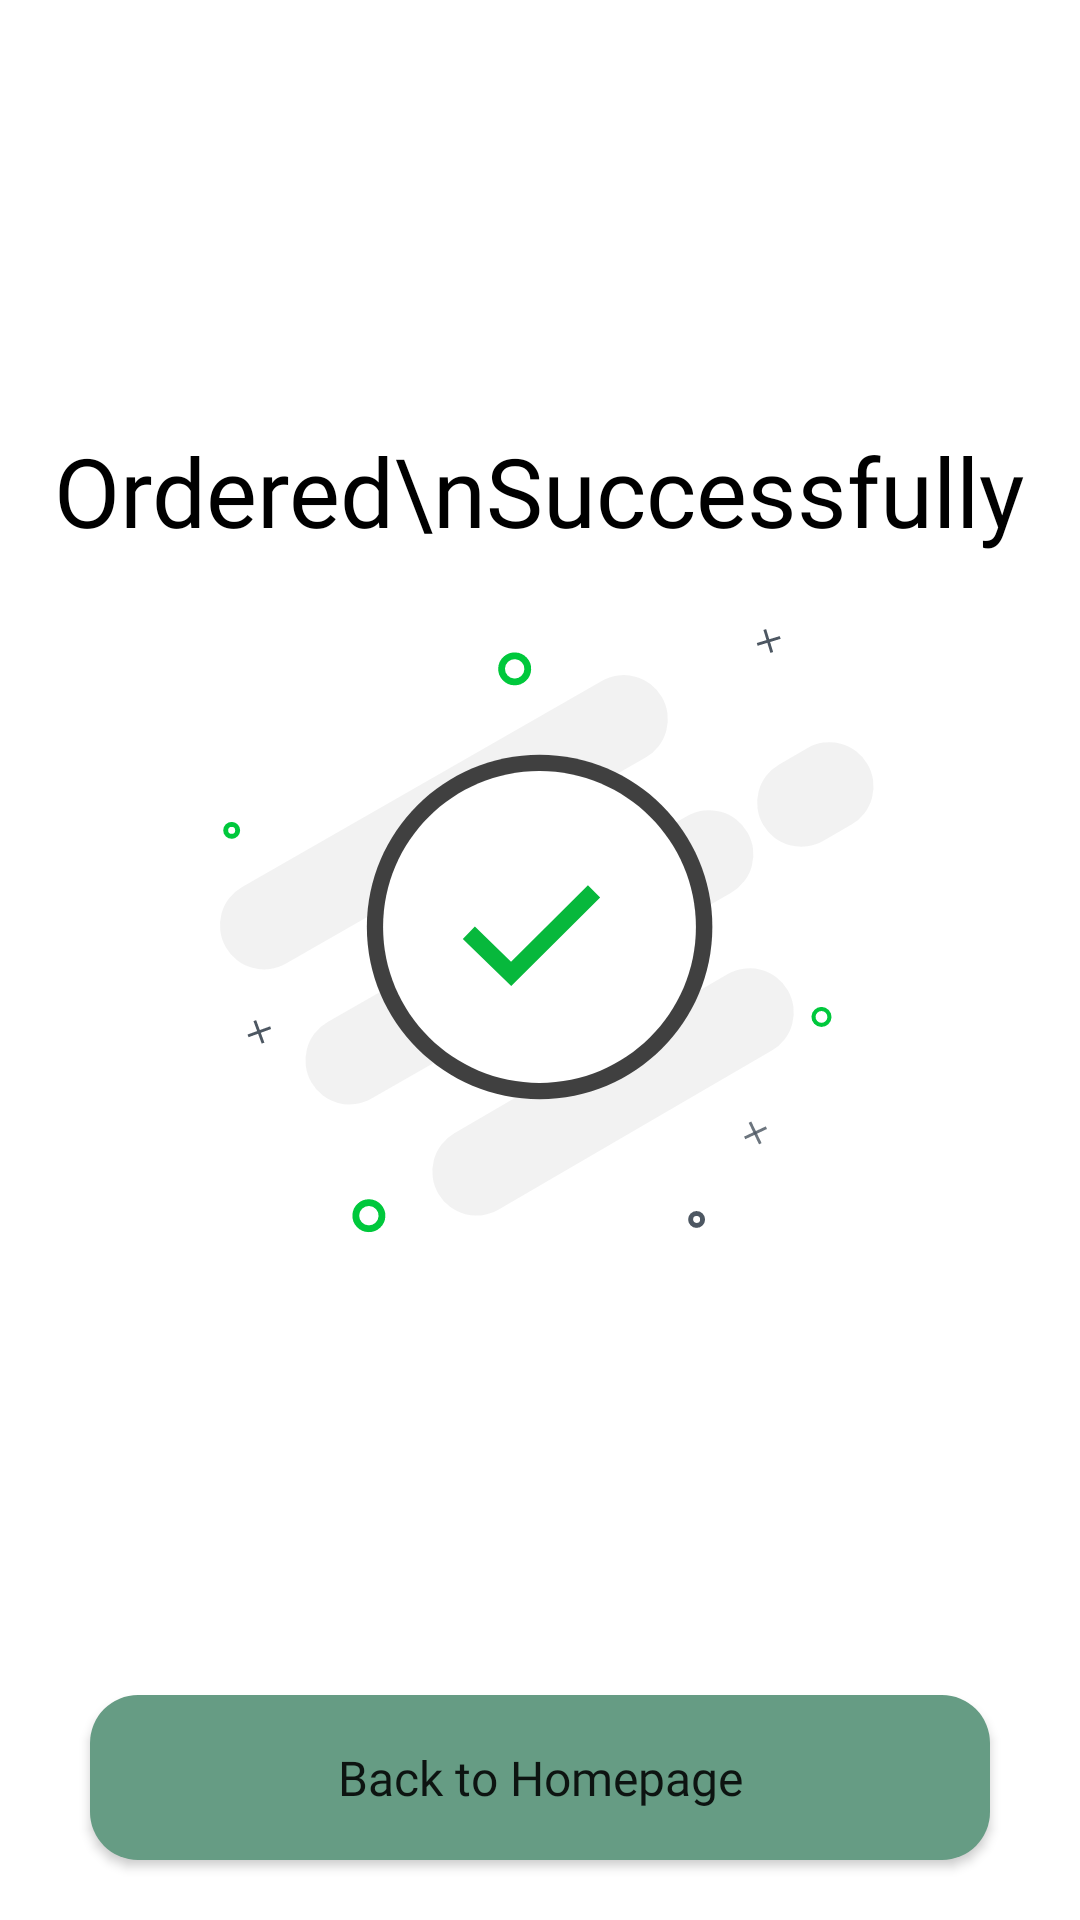

Android layout source for this screen:
<!-- AndroidManifest.xml: application theme Theme.Wagba -->
<!-- res/layout/activity_ordered_successfully.xml -->
<?xml version="1.0" encoding="utf-8"?>
<LinearLayout xmlns:android="http://schemas.android.com/apk/res/android"
    xmlns:app="http://schemas.android.com/apk/res-auto"
    xmlns:tools="http://schemas.android.com/tools"
    android:layout_width="match_parent"
    android:layout_height="match_parent"
    android:orientation="vertical"
    android:gravity="center"
    tools:context=".activities.OrderedSuccessfully">
    
    <Space
        android:layout_width="match_parent"
        android:layout_height="0dp"
        android:layout_weight="1"/>

    <TextView
        android:layout_width="wrap_content"
        android:layout_height="wrap_content"
        android:text="Ordered\nSuccessfully"
        android:layout_marginBottom="10dp"
        android:textAlignment="center"
        android:fontFamily="@font/montserratsemibold"
        android:textColor="@color/black"
        android:textSize="32sp"/>
    
    <ImageView
        android:layout_width="255dp"
        android:layout_height="228dp"
        android:src="@drawable/success"/>

    <Space
        android:layout_width="match_parent"
        android:layout_height="0dp"
        android:layout_weight="1"/>

    <Button
        android:id="@+id/back_to_homepage_button"
        android:layout_marginBottom="20dp"
        android:layout_width="match_parent"
        android:layout_height="55dp"
        android:layout_marginLeft="30dp"
        android:layout_marginRight="30dp"
        android:background="@drawable/custom_main_button"
        android:fontFamily="@font/montserratbold"
        android:text="@string/back_to_homepage"
        android:textAllCaps="false"
        android:textSize="16sp" />
    

</LinearLayout>
<!-- resources referenced by this layout -->
<resources>
  <!-- drawable custom_main_button (drawable) -->
  <?xml version="1.0" encoding="utf-8"?>
  <shape xmlns:android="http://schemas.android.com/apk/res/android">
      <solid android:color="#669C84"/>
      <corners android:radius="16dp"/>
  </shape>
  <!-- drawable success: vector/xml drawable (drawable, 5355 chars, omitted) -->
  <string name="back_to_homepage">Back to Homepage</string>
  <style name="Theme.Wagba" parent="Theme.MaterialComponents.DayNight.NoActionBar">
          
          <item name="colorPrimary">#669C84</item>
          <item name="colorPrimaryVariant">@color/purple_700</item>
          <item name="colorOnPrimary">@color/white</item>
          
          <item name="colorSecondary">@color/teal_200</item>
          <item name="colorSecondaryVariant">@color/teal_700</item>
          <item name="colorOnSecondary">@color/black</item>
          
          <item name="android:statusBarColor">?attr/colorPrimaryVariant</item>
          
      </style>
  <!-- not gathered from this repository: default colours our renderer supplied (Android Studio template values) -->
  <color name="purple_700">#FF3700B3</color>
  <color name="teal_200">#FF03DAC5</color>
  <color name="teal_700">#FF018786</color>
  <color name="black">#FF000000</color>
  <color name="white">#FFFFFFFF</color>
</resources>
